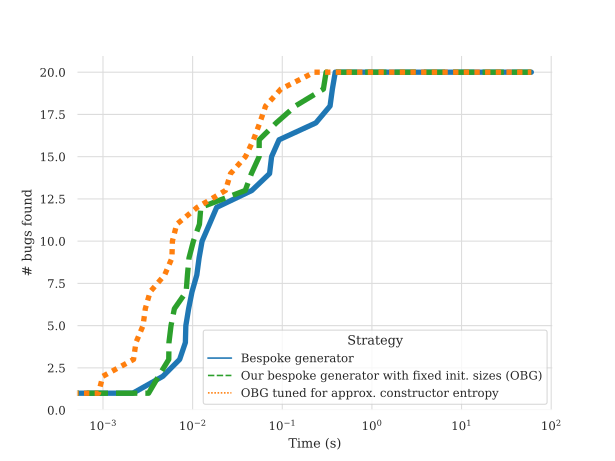

The table this chart was drawn from, first rows:
BespokeGenerator	LBespokeGenerator	LBespokeApproxConstructorEntropyGenerato…
0.002149	0.003226	0.00089
0.004648	0.004162	0.000994
0.007164	0.005418	0.002192
0.008303	0.005444	0.002331
0.008399	0.005739	0.002799
0.009022	0.006258	0.002966
0.00984	0.008469	0.003355
0.01114	0.008754	0.004875
0.0118	0.009108	0.005877
0.01275	0.0102	0.005949
0.0154	0.01191	0.006644
0.01855	0.01234	0.01126
0.04575	0.03863	0.02325
0.07215	0.04529	0.02649
0.07601	0.05519	0.03885
0.09211	0.05528	0.04773
0.237	0.08569	0.0561
0.3413	0.14	0.06523
0.3622	0.2875	0.09642
0.39	0.3085	0.2283
